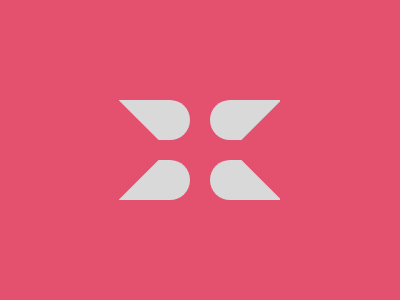

Recreate this image using only HTML and CSS.

<div class="a"></div>
<div class="b"></div>
<div class="a c"></div>
<div class="b d"></div>
<div class="e"></div>
<div class="a f"></div>
<div class="b g"></div>
<div class="a h"></div>
<div class="b i"></div>
<div class="e j"></div>
<style>
  body {
    margin: 0;
    background: #e3516e;
  }
  .a {
    width: 50px;
    height: 40px;
    background: #d9d9d9;
    border-radius: 30px;
    position: absolute;
    left: 140px;
    top: 100px;
  }
  .b {
    width: 40px;
    height: 40px;
    background: #d9d9d9;
    position: absolute;
    left: 119px;
    top: 100px;
  }
  .c {
    top: 160px;
  }
  .d {
    top: 160px;
  }
  .e {
    width: 80px;
    height: 80px;
    background: #e3516e;
    transform: translate(72px, 110px) rotate(45deg);
  }
  .f {
    left: 210px;
  }
  .g {
    left: 240px;
  }
  .h {
    left: 210px;
    top: 160px;
  }
  .i {
    left: 240px;
    top: 160px;
  }
  .j {
    transform: translate(248px, 30px) rotate(45deg);
  }
</style>
